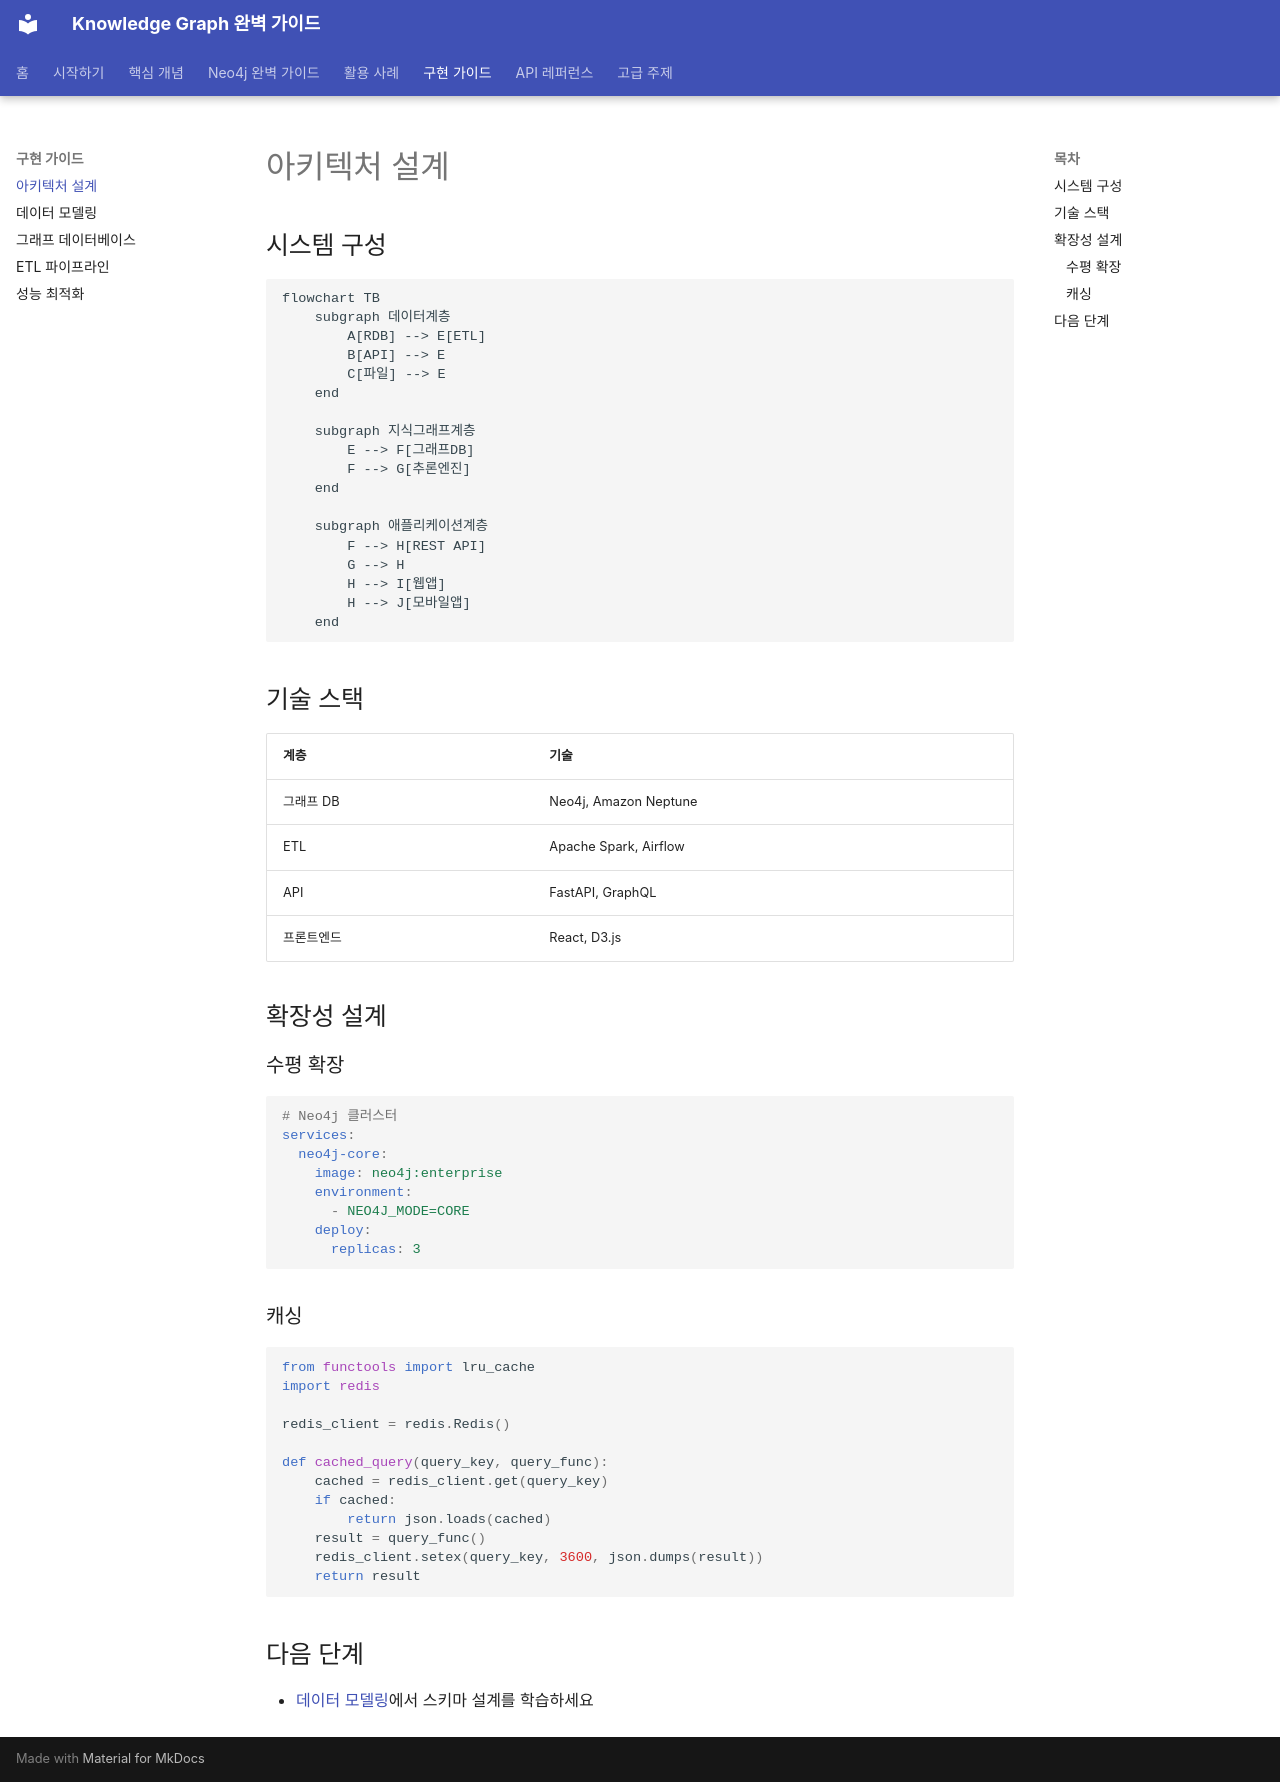

repository: mypalesong/ngraph · page: implementation/architecture/index.html · generator: mkdocs

# 아키텍처 설계

## 시스템 구성

```mermaid
flowchart TB
    subgraph 데이터계층
        A[RDB] --> E[ETL]
        B[API] --> E
        C[파일] --> E
    end

    subgraph 지식그래프계층
        E --> F[그래프DB]
        F --> G[추론엔진]
    end

    subgraph 애플리케이션계층
        F --> H[REST API]
        G --> H
        H --> I[웹앱]
        H --> J[모바일앱]
    end
```

## 기술 스택

| 계층 | 기술 |
|------|------|
| 그래프 DB | Neo4j, Amazon Neptune |
| ETL | Apache Spark, Airflow |
| API | FastAPI, GraphQL |
| 프론트엔드 | React, D3.js |

## 확장성 설계

### 수평 확장

```yaml
# Neo4j 클러스터
services:
  neo4j-core:
    image: neo4j:enterprise
    environment:
      - NEO4J_MODE=CORE
    deploy:
      replicas: 3
```

### 캐싱

```python
from functools import lru_cache
import redis

redis_client = redis.Redis()

def cached_query(query_key, query_func):
    cached = redis_client.get(query_key)
    if cached:
        return json.loads(cached)
    result = query_func()
    redis_client.setex(query_key, 3600, json.dumps(result))
    return result
```

## 다음 단계

- [데이터 모델링](data-modeling.md)에서 스키마 설계를 학습하세요
